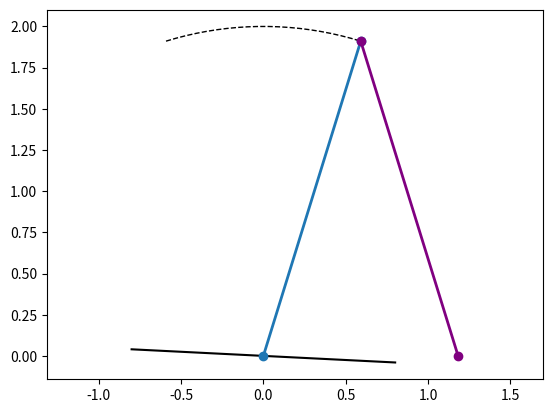

Write Python code to recreate this figure.
import numpy as np
import matplotlib.pyplot as plt
import matplotlib.patches as patches
from matplotlib import animation


def animate_compass(x1, x2, a, b, phi, interval = 20, saveFig=False, gif_fps=20):
    #x1: back leg
    #x2: front leg
    #phi: angle of slope

    l = a + b

    extend = 500 // interval
    x1 = np.concatenate((x1, np.ones(extend) * x1[-1]))
    x2 = np.concatenate((x2, np.ones(extend) * x2[-1]))

    # path of stance leg tip (hip)
    x_hip = -l*np.sin(x2)
    y_hip = l*np.cos(x2)

    # path of the swing leg foot
    #intermediate x and y vals
    x_hip2swing = l*np.sin(x1) # changes sign
    y_hip2swing = -l*np.cos(x1) # always negative

    # acutal x and y vals of swing foot
    x_swing = x_hip+x_hip2swing # x and y coords of swing foot wrt stance foot
    y_swing = y_hip+y_hip2swing # always positive

    # add x and y limits
    #x_lim = [min(min(x), min(x_pole)) - cart_width / 2 - 0.1, max(max(x), max(x_pole)) + cart_width / 2 + 0.1]
    #ylim = [cart_height / 2 - l - 0.05, cart_height / 2 + l + 0.05]

    fig, ax = plt.subplots()

    def init():

        #init fig and floor
        ax.set_xlabel('x (m)')
        ax.set_ylabel('y (m)')
        ax.axis("equal")

    def animate(i): 
        ax.clear()

        #plot slanted floor from initial swing leg pos to final swing leg pos
        ax.plot([0, 0], [0, 0], 'k')
        ax.plot([0, 0.8], [0, -0.04], 'k')
        ax.plot([0, 0], [0, 0], 'k')
        ax.plot([0, -0.8], [0, 0.04], 'k')

        # plot stance leg
        stanceleg = ax.plot([0, x_hip[i]], [0, y_hip[i]], 'o-', lw=2, color='C0')

        #plot path of the hip
        path_stanceleg = ax.plot(x_hip[:i], y_hip[:i], '--', lw=1, color='black')

        #plot swing leg
        swingleg = ax.plot([x_swing[i], x_hip[i]], [y_swing[i], y_hip[i]], 'o-', lw=2, color='purple')

        return swingleg, stanceleg, path_stanceleg

    anim = animation.FuncAnimation(fig, animate, init_func=init, frames=len(x1), interval=interval, repeat=True)
    if saveFig:
        anim.save("compass.gif", writer=animation.PillowWriter(fps=gif_fps))
    #plt.show()


if __name__ == '__main__':

    x1 = np.linspace(-0.3, 0.3, 20)
    x2 = np.linspace(0.3, -0.3, 20)
    phi = 0.0525
    a = 1; b = 1
    animate_compass(x1, x2, a, b, phi, saveFig=True)
